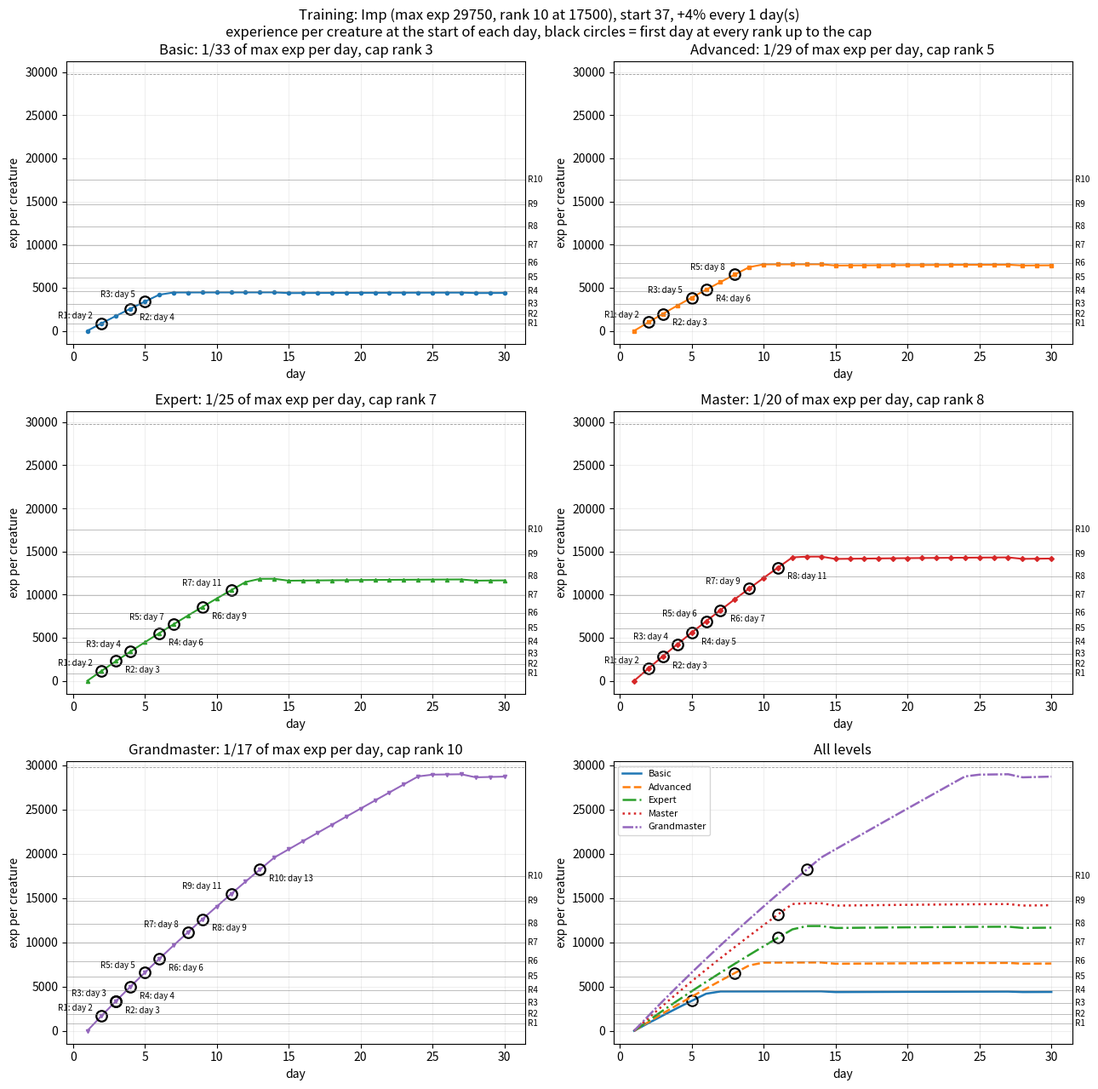

This figure's Python source: (Note: this script raises an exception after producing the figure.)
"""Training skill simulation: stack rank per day for every Training level.

Every day (in the game's order):
  1. Training gives the stack  number * MAX_EXP / DIVISOR[level]  experience, capped at the top
     of the level's rank cap.
  2. New creatures join without experience (the stack experience is shared by all of them).
  3. The rank of the grown stack is the rank at the end of the day.

Run:  python src/training_sim.py      (needs matplotlib: python -m pip install matplotlib)
The chart is shown and saved as src/training_sim.png.
"""
import os

import matplotlib.pyplot as plt

# ---------------------------------------------------------------- settings (edit these)
CREATURE = 'Imp'
MAX_EXP = 29750          # red text at the bottom of the stack experience window ("... out of 56000 exp")
RANK10_EXP = 17500       # experience needed for rank 10 (Ace, "100%" in the window)

START_NUMBER = 37        # creatures in the stack on day 1
GROWTH_PCT = 4           # daily growth: floor(number * 4%) new creatures (0 for stacks below 25)
GROWTH_EVERY_DAYS = 1    # 1 = every day, 7 = once a week

DAYS = 30


# Rank thresholds in % of RANK10_EXP (rank 1 .. rank 10)
RANK_PCT = [5, 11, 18, 26, 35, 45, 57, 69, 84, 100]

# Training levels: name, daily experience = MAX_EXP / divisor per creature, rank cap
LEVELS = [
    ('Basic',       33, 3),
    ('Advanced',    29, 5),
    ('Expert',      25, 7),
    ('Master',      20, 8),
    ('Grandmaster', 17, 10),
]


# ---------------------------------------------------------------- model
def rank_of(exp_per_creature):
    rank = 0
    for r, pct in enumerate(RANK_PCT, start=1):
        if exp_per_creature >= RANK10_EXP * pct / 100:
            rank = r
    return rank


def cap_exp(cap_rank):
    """Highest experience per creature that is still inside the cap rank."""
    if cap_rank >= 10:
        return MAX_EXP
    return RANK10_EXP * RANK_PCT[cap_rank] / 100 - 1


def simulate(divisor, cap_rank):
    """Experience per creature at the START of every day (before that day's training)."""
    number = START_NUMBER
    total = 0.0                      # experience of the whole stack
    days, exps, numbers = [], [], []
    for day in range(1, DAYS + 1):
        days.append(day)
        exps.append(total / number)
        numbers.append(number)

        # 1. training (start of the owner's turn), capped at the top of the cap rank
        total += number * MAX_EXP / divisor
        total = min(total, number * cap_exp(cap_rank))

        # 2. new creatures join without experience: the stack experience is shared by all of them
        if day % GROWTH_EVERY_DAYS == 0:
            number += number * GROWTH_PCT // 100
    return days, exps, numbers


def first_cap_day(days, exps, cap_rank):
    """First day that starts with the stack at the cap rank (None if never)."""
    for day, exp in zip(days, exps):
        if rank_of(exp) >= cap_rank:
            return day, exp
    return None


# ---------------------------------------------------------------- chart
COLORS = ['tab:blue', 'tab:orange', 'tab:green', 'tab:red', 'tab:purple']
STYLES = ['-', '--', '-.', ':', (0, (5, 1, 1, 1))]
MARKERS = ['o', 's', '^', 'D', 'v']


def draw_rank_lines(ax, labels=True):
    for r, pct in enumerate(RANK_PCT, start=1):
        y = RANK10_EXP * pct / 100
        ax.axhline(y, color='gray', linewidth=0.6, alpha=0.6)
        if labels:
            ax.text(1.002, y, ' R%d' % r, fontsize=7, va='center', transform=ax.get_yaxis_transform())
    ax.axhline(MAX_EXP, color='black', linewidth=0.6, alpha=0.4, linestyle='--')


def main():
    fig, axes = plt.subplots(3, 2, figsize=(13, 13))
    fig.suptitle('Training: %s (max exp %d, rank 10 at %d), start %d, +%d%% every %d day(s)\n'
                 'experience per creature at the start of each day, black circles = first day at every rank up to the cap'
                 % (CREATURE, MAX_EXP, RANK10_EXP, START_NUMBER, GROWTH_PCT, GROWTH_EVERY_DAYS))
    combined = axes[2][1]

    for i, (name, divisor, cap) in enumerate(LEVELS):
        days, exps, numbers = simulate(divisor, cap)
        hit = first_cap_day(days, exps, cap)

        ax = axes[i // 2][i % 2]
        ax.plot(days, exps, color=COLORS[i], marker=MARKERS[i], markersize=3)
        # milestones: every rank up to the cap rank of this level (labels alternate left / right)
        milestones = []
        for rank in range(1, cap + 1):
            reached = first_cap_day(days, exps, rank)
            if reached:
                milestones.append('R%d: day %d' % (rank, reached[0]))
                ax.plot([reached[0]], [reached[1]], 'o', markersize=9, markerfacecolor='none',
                        markeredgecolor='black', markeredgewidth=1.6)
                left = rank % 2 == 1
                ax.annotate('R%d: day %d' % (rank, reached[0]), reached, textcoords='offset points',
                            xytext=(-8, 4) if left else (8, -10), ha='right' if left else 'left', fontsize=7)
            else:
                milestones.append('R%d: never' % rank)
        draw_rank_lines(ax)
        ax.set_title('%s: 1/%d of max exp per day, cap rank %d' % (name, divisor, cap))
        ax.set_xlabel('day')
        ax.set_ylabel('exp per creature')
        ax.grid(True, alpha=0.2)

        combined.plot(days, exps, color=COLORS[i], linestyle=STYLES[i], linewidth=1.8, label=name)
        if hit:
            combined.plot([hit[0]], [hit[1]], 'o', markersize=9, markerfacecolor='none',
                          markeredgecolor='black', markeredgewidth=1.5)

        print('%-12s %s  (%d creatures on day %d)' % (name, ', '.join(milestones), numbers[-1], DAYS))

    draw_rank_lines(combined)
    combined.set_title('All levels')
    combined.set_xlabel('day')
    combined.set_ylabel('exp per creature')
    combined.grid(True, alpha=0.2)
    combined.legend(loc='upper left', fontsize=8)

    fig.tight_layout()
    out = os.path.join(os.path.dirname(os.path.abspath(__file__)), 'training_sim.png')
    fig.savefig(out, dpi=100)
    print('saved', out)
    plt.show()


if __name__ == '__main__':
    main()
